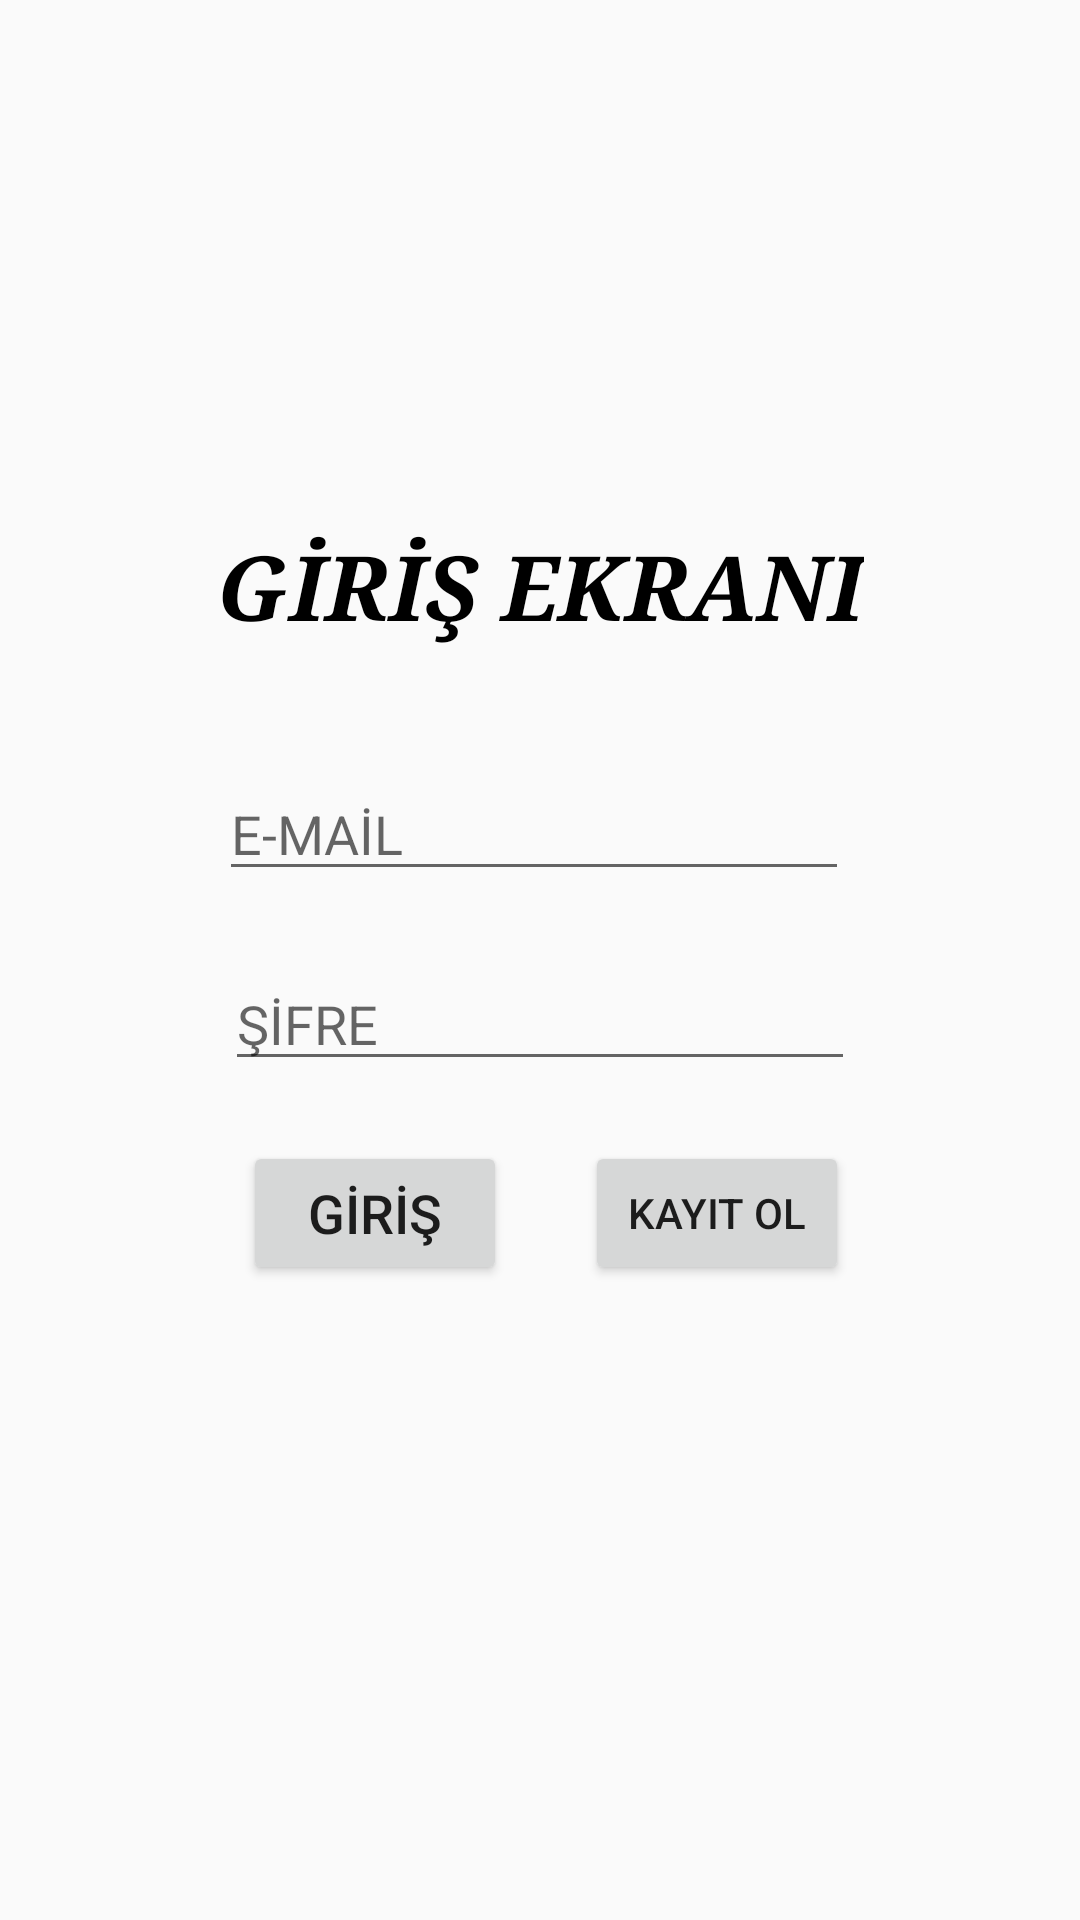

Write the Android layout XML for this screen, with the resource values it uses.
<!-- AndroidManifest.xml: application theme AppTheme -->
<!-- res/layout/activity_giris_ekrani.xml -->
<?xml version="1.0" encoding="utf-8"?>
<androidx.constraintlayout.widget.ConstraintLayout xmlns:android="http://schemas.android.com/apk/res/android"
    xmlns:app="http://schemas.android.com/apk/res-auto"
    xmlns:tools="http://schemas.android.com/tools"
    android:layout_width="match_parent"
    android:layout_height="match_parent"
    tools:context=".LoginManager.LoginScreen">

    <TextView
        android:id="@+id/textView2"
        android:layout_width="wrap_content"
        android:layout_height="wrap_content"
        android:layout_marginBottom="40dp"
        android:lineSpacingExtra="10sp"
        android:text="@string/g_r_ekrani"
        android:textAlignment="textStart"
        android:textColor="#000000"
        android:textSize="30sp"
        android:textStyle="bold|italic"
        android:typeface="serif"
        app:layout_constraintBottom_toTopOf="@+id/etMail"
        app:layout_constraintEnd_toEndOf="parent"
        app:layout_constraintStart_toStartOf="parent" />

    <EditText
        android:id="@+id/etMail"
        android:layout_width="wrap_content"
        android:layout_height="wrap_content"
        android:layout_marginEnd="2dp"
        android:layout_marginBottom="22dp"
        android:ems="10"
        android:hint="@string/e_ma_l"
        android:inputType="textPersonName"
        app:layout_constraintBottom_toTopOf="@+id/etGirişSifre"
        app:layout_constraintEnd_toEndOf="@+id/etGirişSifre" />

    <EditText
        android:id="@+id/etGirişSifre"
        android:layout_width="wrap_content"
        android:layout_height="wrap_content"
        android:layout_marginTop="319dp"
        android:ems="10"
        android:hint="@string/fre"
        android:inputType="textPassword"
        app:layout_constraintEnd_toEndOf="parent"
        app:layout_constraintStart_toStartOf="parent"
        app:layout_constraintTop_toTopOf="parent" />

    <Button
        android:id="@+id/btnGiris"
        android:layout_width="wrap_content"
        android:layout_height="wrap_content"
        android:layout_marginTop="20dp"
        android:text="@string/g_r"
        android:textSize="18sp"
        app:layout_constraintEnd_toEndOf="parent"
        app:layout_constraintHorizontal_bias="0.298"
        app:layout_constraintStart_toStartOf="parent"
        app:layout_constraintTop_toBottomOf="@+id/etGirişSifre" />

    <Button
        android:id="@+id/btnKayitOl"
        android:layout_width="wrap_content"
        android:layout_height="wrap_content"
        android:layout_marginTop="20dp"
        android:layout_marginEnd="2dp"
        android:text="@string/kayit_ol"
        app:layout_constraintEnd_toEndOf="@+id/etGirişSifre"
        app:layout_constraintTop_toBottomOf="@+id/etGirişSifre" />
</androidx.constraintlayout.widget.ConstraintLayout>
<!-- resources referenced by this layout -->
<resources>
  <string name="e_ma_l">E-MAİL</string>
  <string name="fre">ŞİFRE</string>
  <string name="g_r">GİRİŞ</string>
  <string name="g_r_ekrani">GİRİŞ EKRANI</string>
  <string name="kayit_ol">KAYIT OL</string>
  <style name="AppTheme" parent="Theme.AppCompat.Light.DarkActionBar">
          
          <item name="colorPrimary">#000000</item>
          <item name="colorPrimaryDark">#000000</item>
          <item name="colorAccent">@color/colorAccent</item>
      </style>
  <color name="colorAccent">#03DAC5</color>
</resources>
